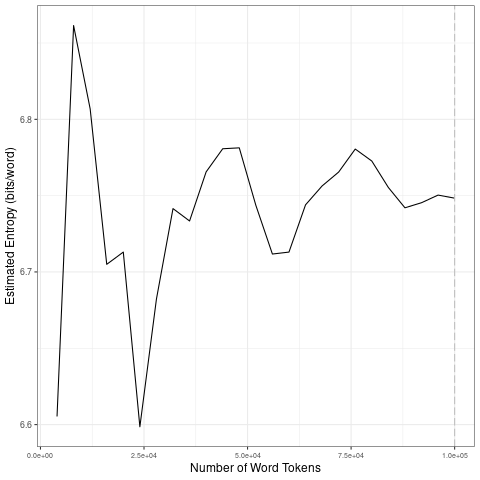

The data file committed next to this chart (first rows):
file, entropy.Corpus.Size, entropy.Entropy, sd.Corpus.Size, sd.SD
data/2021_by_en/2021-10-28_tokens_1-gram…, 4000, 6.605, 20000, 0.0991
data/2021_by_en/2021-10-28_tokens_1-gram…, 8000, 6.861, 40000, 0.06643
data/2021_by_en/2021-10-28_tokens_1-gram…, 12000, 6.807, 60000, 0.03435
data/2021_by_en/2021-10-28_tokens_1-gram…, 16000, 6.705, 80000, 0.01422
data/2021_by_en/2021-10-28_tokens_1-gram…, 20000, 6.713, 1e+05, 0.005037
data/2021_by_en/2021-10-28_tokens_1-gram…, 24000, 6.599, 20000, 0.0991
data/2021_by_en/2021-10-28_tokens_1-gram…, 28000, 6.682, 40000, 0.06643
data/2021_by_en/2021-10-28_tokens_1-gram…, 32000, 6.742, 60000, 0.03435
data/2021_by_en/2021-10-28_tokens_1-gram…, 36000, 6.733, 80000, 0.01422
data/2021_by_en/2021-10-28_tokens_1-gram…, 40000, 6.766, 1e+05, 0.005037
data/2021_by_en/2021-10-28_tokens_1-gram…, 44000, 6.781, 20000, 0.0991
data/2021_by_en/2021-10-28_tokens_1-gram…, 48000, 6.781, 40000, 0.06643
data/2021_by_en/2021-10-28_tokens_1-gram…, 52000, 6.744, 60000, 0.03435
data/2021_by_en/2021-10-28_tokens_1-gram…, 56000, 6.712, 80000, 0.01422
data/2021_by_en/2021-10-28_tokens_1-gram…, 60000, 6.713, 1e+05, 0.005037
data/2021_by_en/2021-10-28_tokens_1-gram…, 64000, 6.744, 20000, 0.0991
data/2021_by_en/2021-10-28_tokens_1-gram…, 68000, 6.756, 40000, 0.06643
data/2021_by_en/2021-10-28_tokens_1-gram…, 72000, 6.765, 60000, 0.03435
data/2021_by_en/2021-10-28_tokens_1-gram…, 76000, 6.781, 80000, 0.01422
data/2021_by_en/2021-10-28_tokens_1-gram…, 80000, 6.773, 1e+05, 0.005037
data/2021_by_en/2021-10-28_tokens_1-gram…, 84000, 6.755, 20000, 0.0991
data/2021_by_en/2021-10-28_tokens_1-gram…, 88000, 6.742, 40000, 0.06643
data/2021_by_en/2021-10-28_tokens_1-gram…, 92000, 6.745, 60000, 0.03435
data/2021_by_en/2021-10-28_tokens_1-gram…, 96000, 6.75, 80000, 0.01422
data/2021_by_en/2021-10-28_tokens_1-gram…, 1e+05, 6.748, 1e+05, 0.005037
